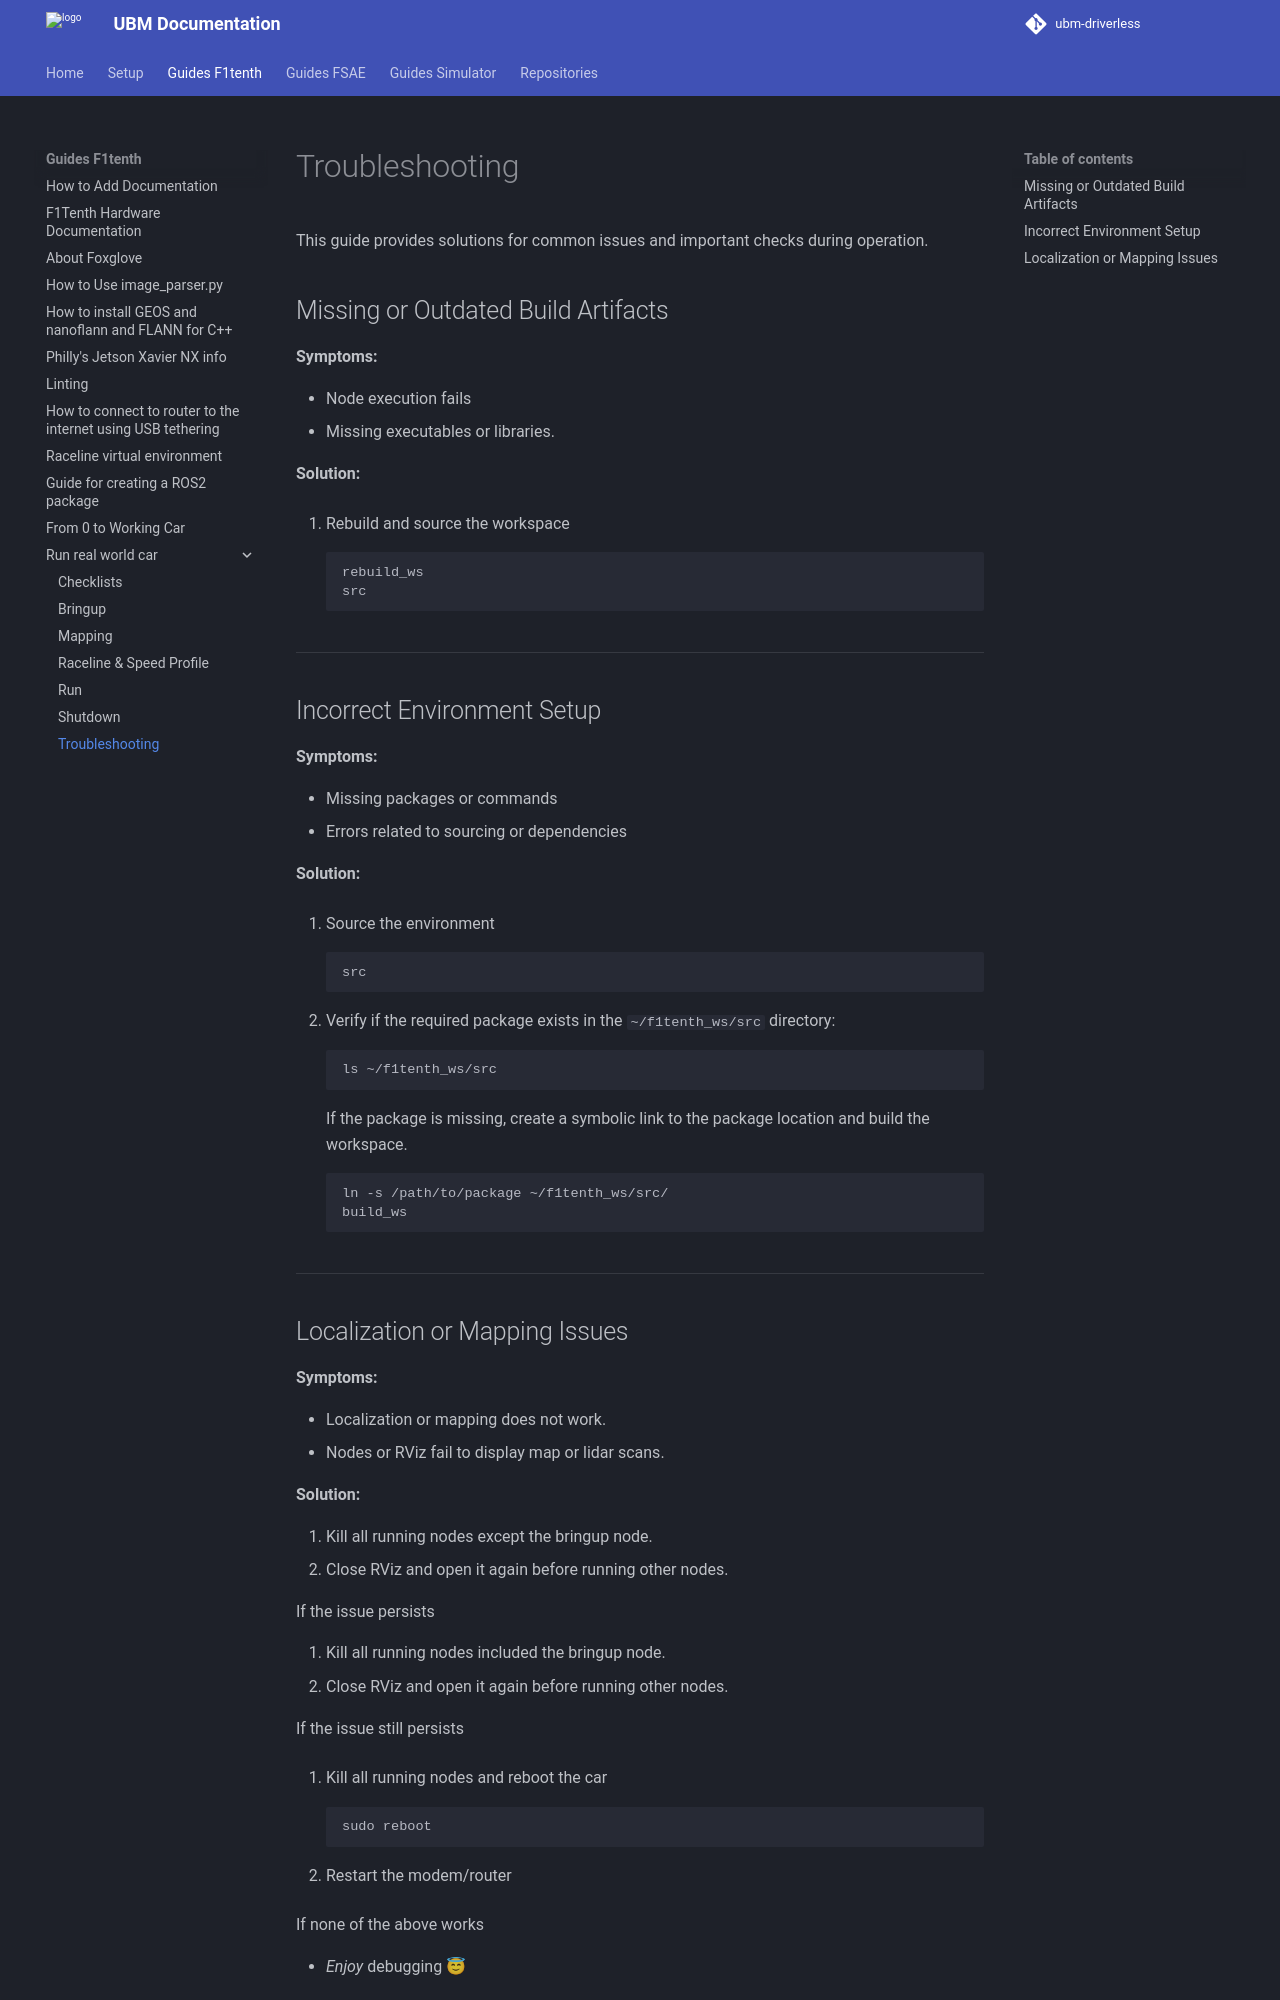

repository: ubm-driverless/ubm-docs · page: guides F1tenth/run_real_world_car/TROUBLESHOOTING/index.html · generator: mkdocs

# Troubleshooting

This guide provides solutions for common issues and important checks during operation.

## Missing or Outdated Build Artifacts

**Symptoms:**

- Node execution fails
- Missing executables or libraries.

**Solution:**

   1. Rebuild and source the workspace

      ```bash
      rebuild_ws
      src
      ```

---

## Incorrect Environment Setup

**Symptoms:**

- Missing packages or commands
- Errors related to sourcing or dependencies

**Solution:**

   1. Source the environment

      ```bash
      src
      ```

   2. Verify if the required package exists in the `~/f1tenth_ws/src` directory:

      ```bash
      ls ~/f1tenth_ws/src
      ```

      If the package is missing, create a symbolic link to the package location and build the workspace.

      ```bash
      ln -s /path/to/package ~/f1tenth_ws/src/
      build_ws
      ```

---
